Photos from the image-classification dataset "bp" in the GitHub repository aldinabu/bp. Its 6 classes are: discoloration, micro defect, structural irreparable defect, structural repairable defect, textural defect, undamaged.

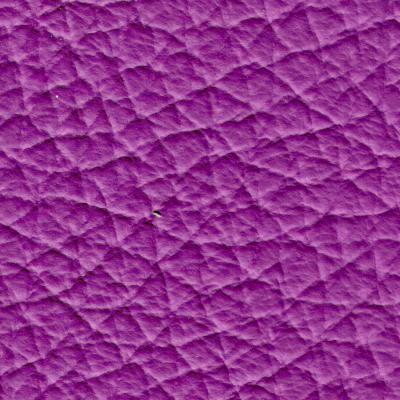
Label: textural defect

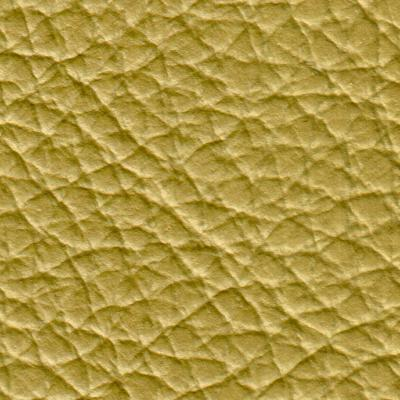
Label: structural irreparable defect

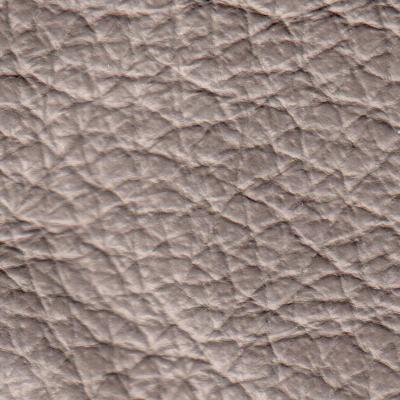
Label: structural irreparable defect

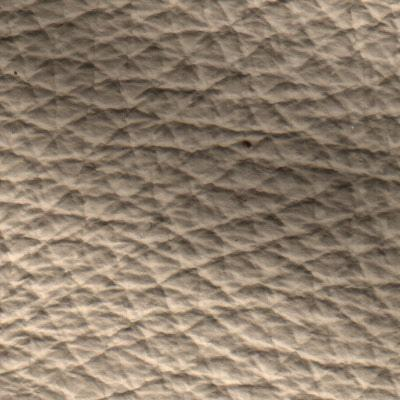
Label: discoloration

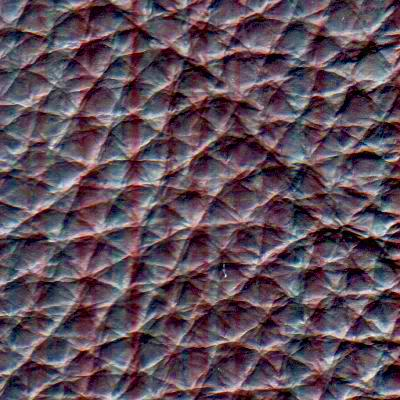
Label: structural repairable defect

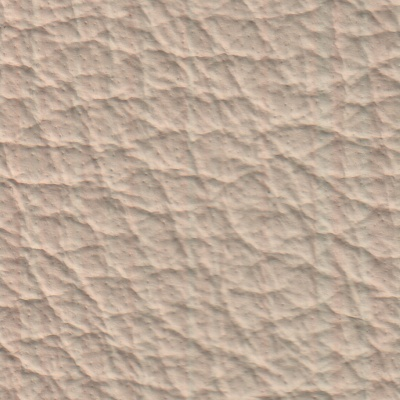
Label: undamaged
